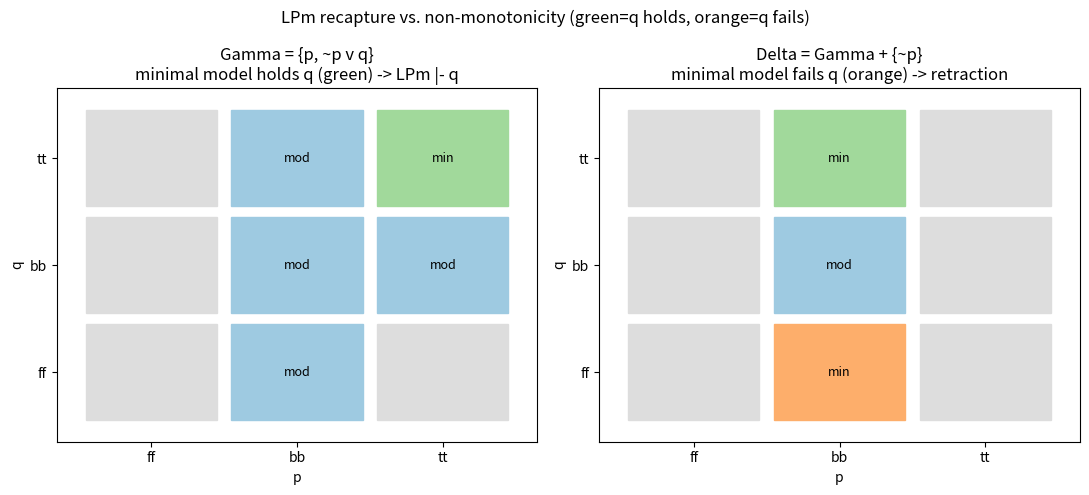

Recreate this plot in Python.
"""Visualize how LPm recapture and non-monotonicity depend on minimal-glut models.

Draws, for the premise sets {p, ~p v q} (consistent) and {p, ~p v q, ~p} (forces a
glut), the model space colored by glut-set size, marking the minimal models and
whether the conclusion q holds on them. Requires matplotlib.
"""
from __future__ import annotations
from itertools import product
import matplotlib.pyplot as plt

FF, BB, TT = 0, 1, 2
LABELS = ["ff", "bb", "tt"]
desig = lambda a: a >= BB
neg = lambda a: BB if a == BB else (TT if a == FF else FF)


def ev(val, f):
    k = f[0]
    if k == "a": return val[f[1]]
    if k == "n": return neg(ev(val, f[1]))
    if k == "c": return min(ev(val, f[1]), ev(val, f[2]))
    if k == "d": return max(ev(val, f[1]), ev(val, f[2]))


def panel(ax, gamma, title):
    p, q = ("a", 0), ("a", 1)
    mods = []
    for pv, qv in product((FF, BB, TT), repeat=2):
        val = {0: pv, 1: qv}
        if all(desig(ev(val, b)) for b in gamma):
            mods.append((pv, qv))
    glut = lambda v: sum(1 for x in v if x == BB)
    minsz = min(glut(v) for v in mods)
    for pv in (FF, BB, TT):
        for qv in (FF, BB, TT):
            is_model = (pv, qv) in mods
            is_min = is_model and glut((pv, qv)) == minsz
            color = "#dddddd"
            if is_model:
                color = "#9ecae1"
            if is_min:
                color = "#fdae6b" if not desig(ev({0: pv, 1: qv}, q)) else "#a1d99b"
            ax.add_patch(plt.Rectangle((pv, qv), 0.9, 0.9, color=color))
            tag = "min" if is_min else ("mod" if is_model else "")
            ax.text(pv + 0.45, qv + 0.45, tag, ha="center", va="center", fontsize=9)
    ax.set_xlim(-0.2, 3.1); ax.set_ylim(-0.2, 3.1)
    ax.set_xticks([0.45, 1.45, 2.45]); ax.set_xticklabels(LABELS)
    ax.set_yticks([0.45, 1.45, 2.45]); ax.set_yticklabels(LABELS)
    ax.set_xlabel("p"); ax.set_ylabel("q"); ax.set_title(title)


def main() -> None:
    p, q = ("a", 0), ("a", 1)
    cons = [p, ("d", ("n", p), q)]
    forced = [p, ("d", ("n", p), q), ("n", p)]
    fig, axes = plt.subplots(1, 2, figsize=(11, 5))
    panel(axes[0], cons, "Gamma = {p, ~p v q}\nminimal model holds q (green) -> LPm |- q")
    panel(axes[1], forced, "Delta = Gamma + {~p}\nminimal model fails q (orange) -> retraction")
    fig.suptitle("LPm recapture vs. non-monotonicity (green=q holds, orange=q fails)")
    fig.tight_layout()
    fig.savefig("dream_logic_recapture.png", dpi=130)
    print("wrote dream_logic_recapture.png")


if __name__ == "__main__":
    main()
